Photos from the image-classification dataset "Dataset" in the GitHub repository the-abood/AI-Powered-Self-Checkout-Systems-in-Retail-Environments. Its 6 classes are: blue boost, pepsi, purple boost, quavers, red boost, tuna sandwich.

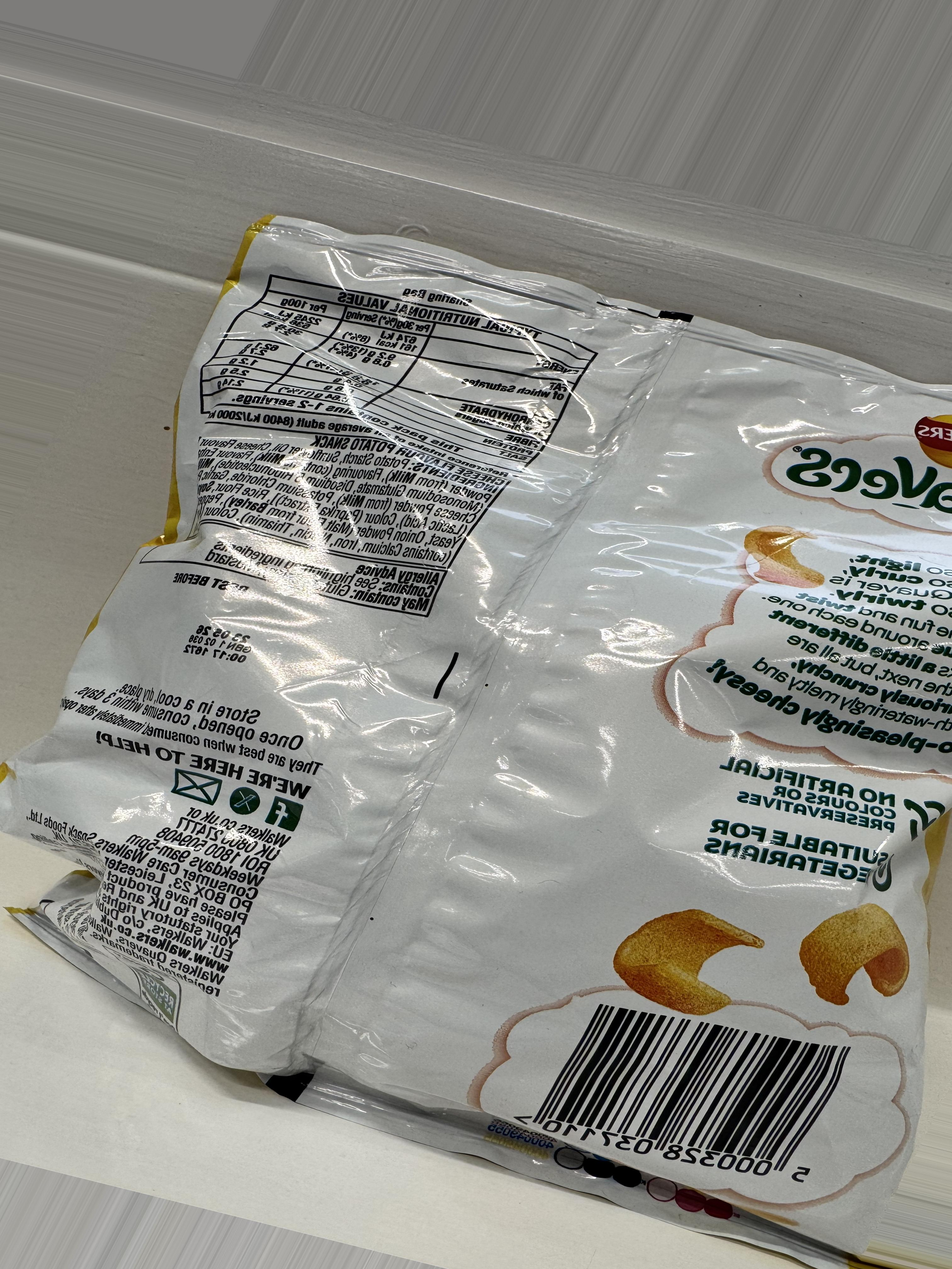
Label: quavers

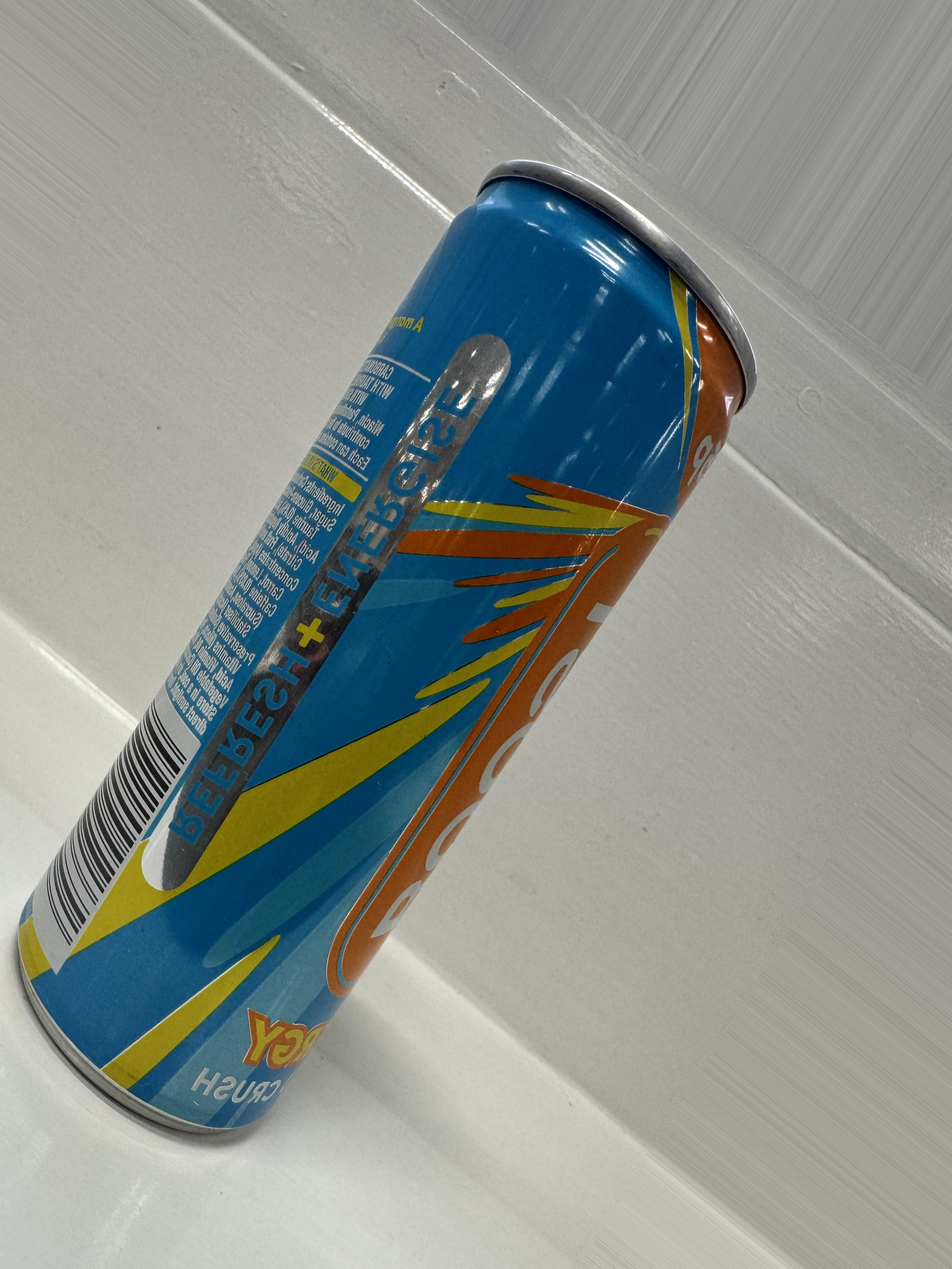
Label: blue boost

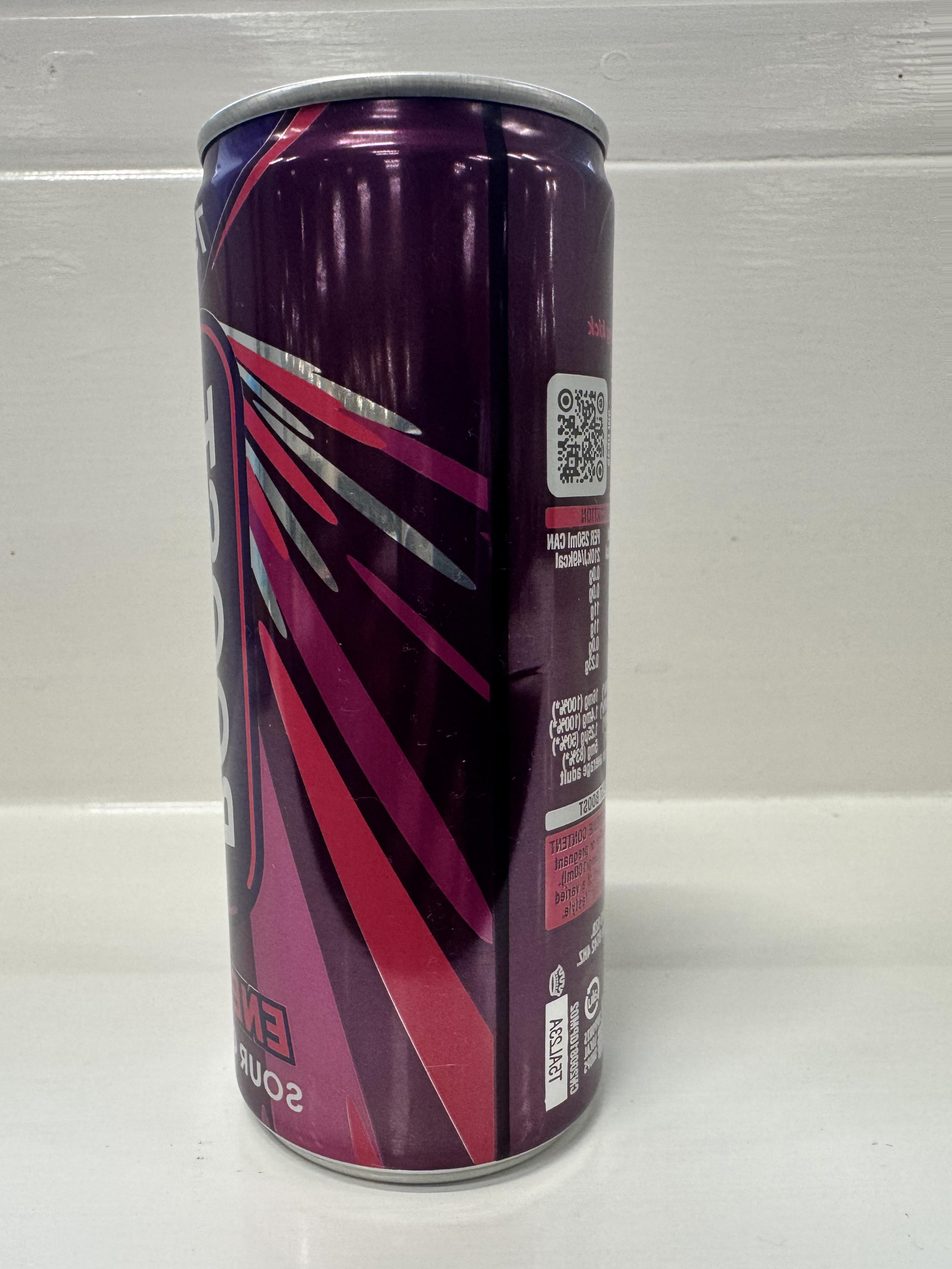
Label: purple boost

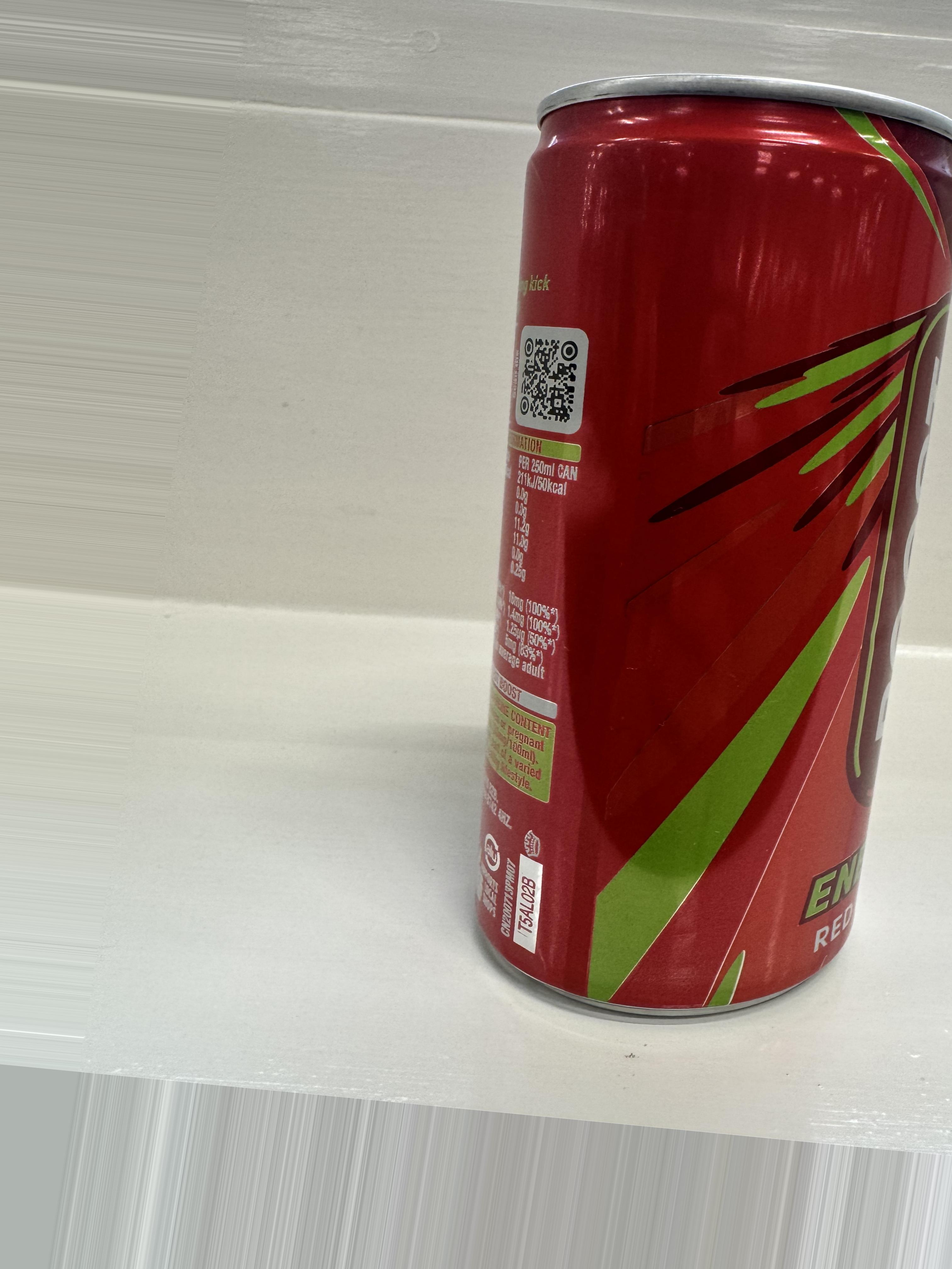
Label: red boost

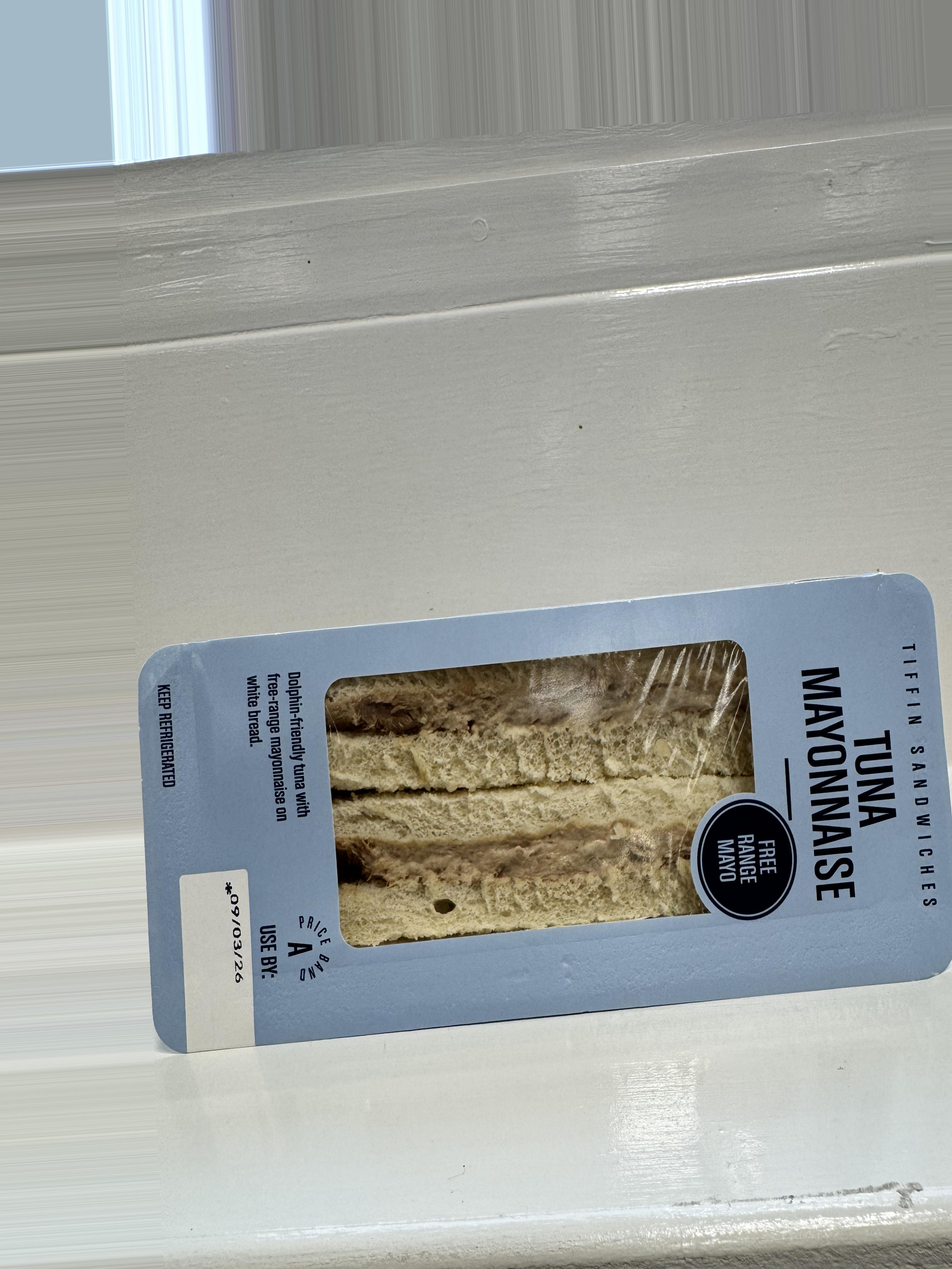
Label: tuna sandwich

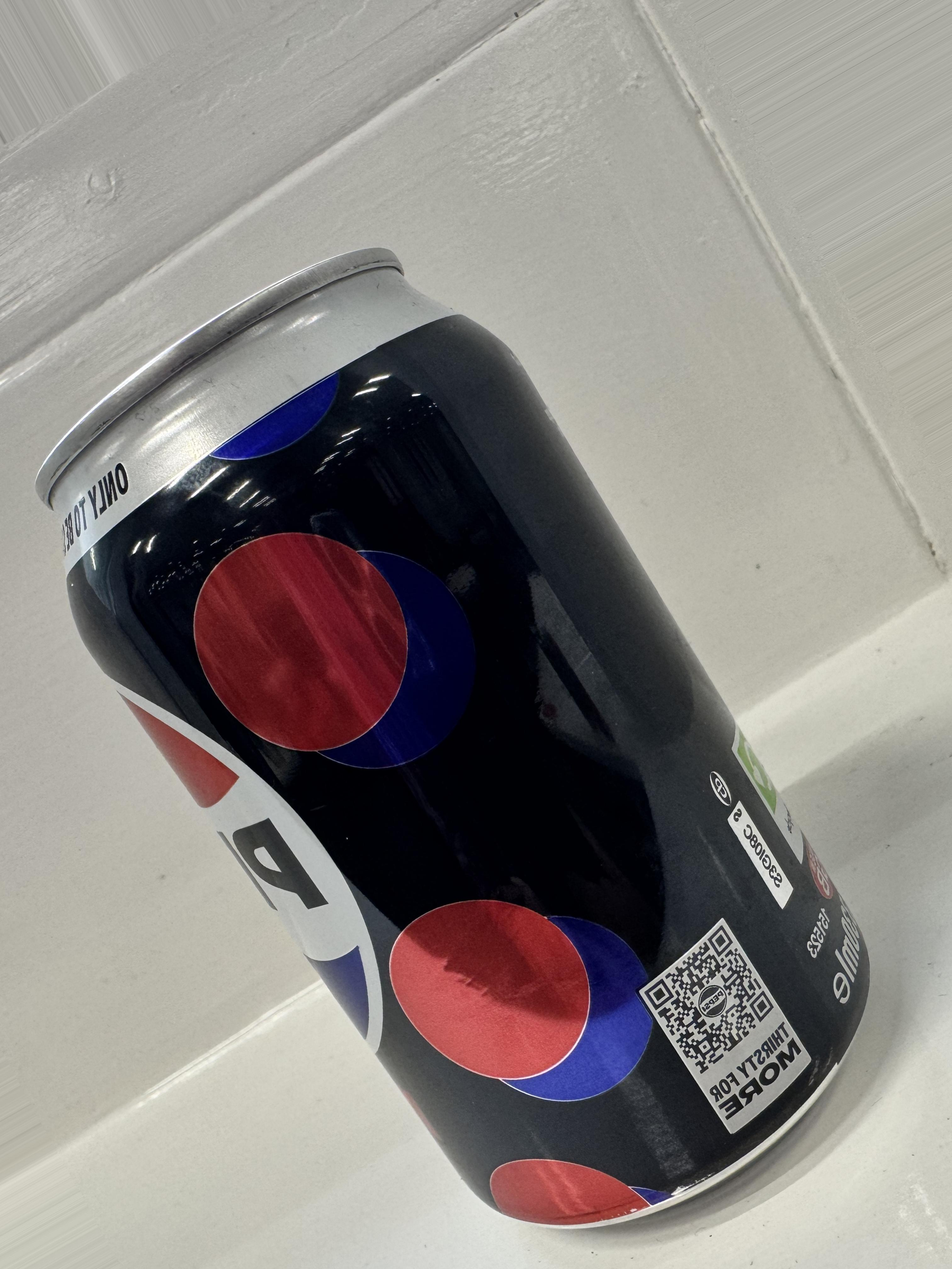
Label: pepsi
